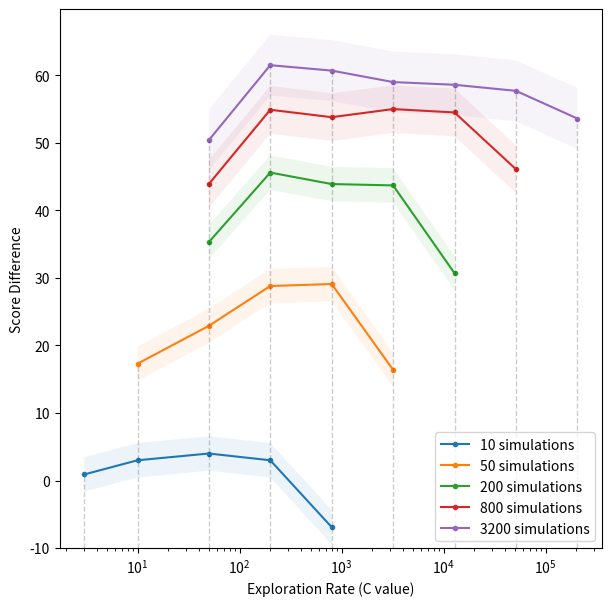
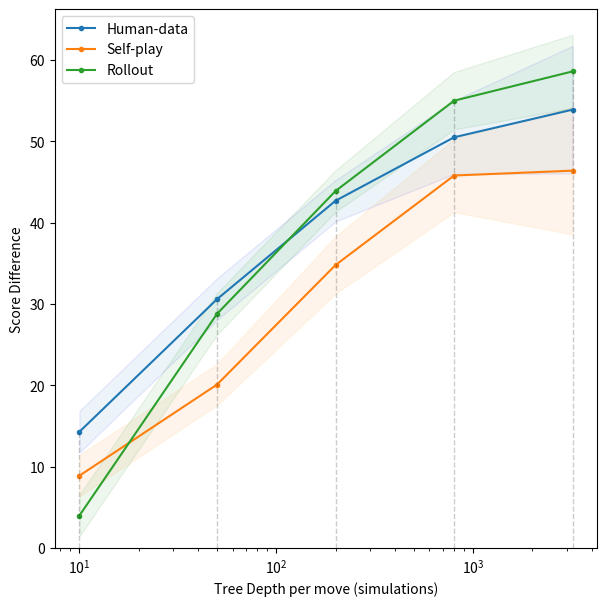
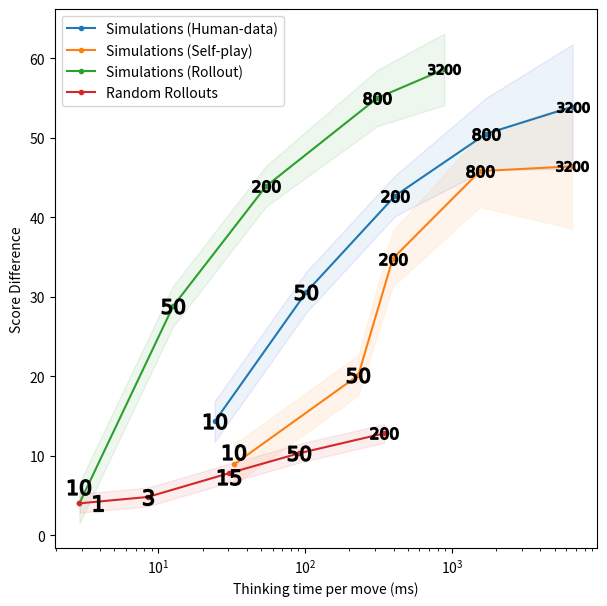
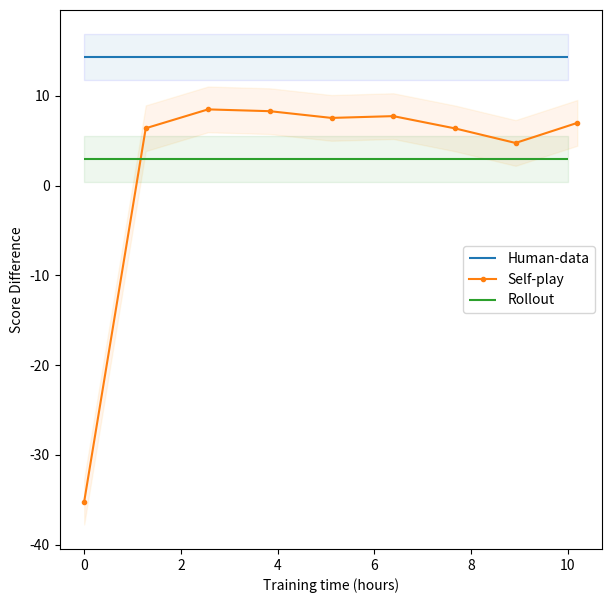

The script that saved these images, in order:
import matplotlib.pyplot as plt
import numpy as np


# results {'mcts_steps': 10, 'n_of_sims': 0, 'nn_scaler': 1, 'ucb_c': 50}
# time: 427.05185437202454
# score: 14.3 std_score: 1.3 eval_time(ms): 24.2
# results {'mcts_steps': 50, 'n_of_sims': 0, 'nn_scaler': 1, 'ucb_c': 200}
# time: 1680.2017540931702
# score: 30.6 std_score: 1.3 eval_time(ms): 102

c_values = [3, 10, 50, 200, 800, 3200, 12800, 51200, 204800]

X_10_1 = [3, 10, 50, 200, 800]
y_10_1 = [0.9, 3.0, 4.0, 3.0, -6.9]
std_10_1 = 1.3

X_50_1 = [10, 50, 200, 800, 3200]
y_50_1 = [17.3, 22.9, 28.8, 29.1, 16.4]
std_50_1 = 1.3

X_200_1 = [50, 200, 800, 3200, 12800]
y_200_1 = [35.3, 45.6, 43.9, 43.7, 30.7]
std_200_1 = 1.3

X_800_1 = [50, 200, 800, 3200, 12800, 51200]
y_800_1 = [43.9, 54.9, 53.8, 55.0, 54.5, 46.1]
std_800_1 = 1.8

X_3200_1 = [50, 200, 800, 3200, 12800, 51200, 204800]
y_3200_1 = [50.4, 61.5, 60.7, 59, 58.6, 57.7, 53.6]
std_3200_1 = 2.3

marker = ".-"
alpha1 = 0.08
fig1, ax1 = plt.subplots(figsize=(7, 7))
fig2, ax2 = plt.subplots(figsize=(7, 7))
fig3, ax3 = plt.subplots(figsize=(7, 7))
fig4, ax4 = plt.subplots(figsize=(7, 7))

ax1.plot(X_10_1, y_10_1, marker, label="10 simulations")
ax1.fill_between(X_10_1, np.array(y_10_1) - std_10_1 * 1.96, np.array(y_10_1) + std_10_1 * 1.96, alpha=alpha1)

ax1.plot(X_50_1, y_50_1, marker, label="50 simulations")
ax1.fill_between(X_50_1, np.array(y_50_1) - std_50_1 * 1.96, np.array(y_50_1) + std_50_1 * 1.96, alpha=alpha1)

ax1.plot(X_200_1, y_200_1, marker, label="200 simulations")
ax1.fill_between(X_200_1, np.array(y_200_1) - std_200_1 * 1.96, np.array(y_200_1) + std_200_1 * 1.96, alpha=alpha1)

ax1.plot(X_800_1, y_800_1, marker, label="800 simulations")
ax1.fill_between(X_800_1, np.array(y_800_1) - std_800_1 * 1.96, np.array(y_800_1) + std_800_1 * 1.96, alpha=alpha1)

ax1.plot(X_3200_1, y_3200_1, marker, label="3200 simulations")
ax1.fill_between(
    X_3200_1, np.array(y_3200_1) - std_3200_1 * 1.96, np.array(y_3200_1) + std_3200_1 * 1.96, alpha=alpha1
)

ax1.vlines(
    c_values,
    -10,
    [0.9, 17.3, 50.4, 61.5, 60.7, 59, 58.6, 57.7, 53.6],
    linestyles="dashed",
    color="black",
    alpha=0.2,
    linewidth=1,
)
ax1.set_ylim(bottom=-10)

ax1.set_xscale("log")
ax1.set_xlabel("Exploration Rate (C value)")
ax1.set_ylabel("Score Difference")
# ax1.set_title("Effect of different C values on \nthe average score (rollouts=1).")
ax1.legend()


steps = [10, 50, 200, 800, 3200]

time_hp = [24.2, 102, 410, 1708, 6631.9]
score_hp = [14.3, 30.6, 42.7, 50.5, 53.9]
std_hp = np.array([1.3, 1.3, 1.3, 2.3, 4])

time_sp = [32.8, 229.8, 395.2, 1551.9, 6561.3]
score_sp = [8.9, 20.1, 34.8, 45.8, 46.4]
std_sp = np.array([1.3, 1.3, 1.8, 2.3, 4.0])

time_rollout = [2.9, 12.6, 54.1, 310, 885.2]
score_rollout = [4, 28.8, 43.9, 55, 58.6]
std_rollout = np.array([1.3, 1.3, 1.3, 1.8, 2.3])

ax2.plot(steps, score_hp, marker, label="Human-data")
ax2.fill_between(
    steps,
    np.array(score_hp) - std_hp * 1.96,
    np.array(score_hp) + std_hp * 1.96,
    alpha=alpha1,
    edgecolor="blue",
)
ax2.plot(steps, score_sp, marker, label="Self-play")
ax2.fill_between(
    steps,
    np.array(score_sp) - std_sp * 1.96,
    np.array(score_sp) + std_sp * 1.96,
    alpha=alpha1,
    edgecolor="orange",
)
ax2.plot(steps, score_rollout, marker, label="Rollout")
ax2.fill_between(
    steps,
    np.array(score_rollout) - std_rollout * 1.96,
    np.array(score_rollout) + std_rollout * 1.96,
    alpha=alpha1,
    edgecolor="green",
)
all_y = score_hp + score_sp + score_rollout
ax2.vlines(steps, 0, [14.3, 30.6, 43.9, 55, 58.6], linestyles="dashed", color="black", alpha=0.2, linewidth=1)
ax2.set_ylim(bottom=0)
ax2.set_xscale("log")
# ax2.set_title("Effect of different number of simulations \non the average score (rollouts=1).")
ax2.set_xlabel("Tree Depth per move (simulations)")
ax2.set_ylabel("Score Difference")
ax2.legend()

number_base = 130
number_scale = 10

ax3.plot(time_hp, score_hp, marker, label="Simulations (Human-data)")
ax3.fill_between(
    time_hp,
    np.array(score_hp) - std_hp * 1.96,
    np.array(score_hp) + std_hp * 1.96,
    alpha=alpha1,
    edgecolor="blue",
)
for xp, yp, m in zip(time_hp, score_hp, steps):
    ax3.scatter(
        xp,
        yp,
        marker=f"${m}$",
        s=number_base * (np.floor(np.emath.logn(number_scale, m)) + 1),
        color="black",
        zorder=10,
    )
ax3.plot(time_sp, score_sp, marker, label="Simulations (Self-play)")
ax3.fill_between(
    time_sp,
    np.array(score_sp) - std_sp * 1.96,
    np.array(score_sp) + std_sp * 1.96,
    alpha=alpha1,
    edgecolor="orange",
)
score_sp[0] += 1.5
for xp, yp, m in zip(time_sp, score_sp, steps):
    ax3.scatter(
        xp,
        yp,
        marker=f"${m}$",
        s=number_base * (np.floor(np.emath.logn(number_scale, m)) + 1),
        color="black",
        zorder=10,
    )
ax3.plot(time_rollout, score_rollout, marker, label="Simulations (Rollout)")
ax3.fill_between(
    time_rollout,
    np.array(score_rollout) - std_rollout * 1.96,
    np.array(score_rollout) + std_rollout * 1.96,
    alpha=alpha1,
    edgecolor="green",
)
score_rollout[0] += 2
for xp, yp, m in zip(time_rollout, score_rollout, steps):
    ax3.scatter(
        xp,
        yp,
        marker=f"${m}$",
        s=number_base * (np.floor(np.emath.logn(number_scale, m)) + 1),
        color="black",
        zorder=10,
    )
sims_step10_c1 = [200, 50, 15, 3, 1]
time_step10_c1 = [345, 91, 30.4, 8.48, 2.9]
score_step10_c1 = [12.8, 10.3, 7.8, 4.8, 4]
std_step10_c1 = 0.6

ax3.plot(time_step10_c1, score_step10_c1, marker, label="Random Rollouts")
ax3.fill_between(
    time_step10_c1,
    np.array(score_step10_c1) - std_step10_c1 * 1.96,
    np.array(score_step10_c1) + std_step10_c1 * 1.96,
    alpha=alpha1,
    edgecolor="red",
)
time_step10_c1[4] += 1
score_step10_c1[2] -= 0.5
for xp, yp, m in zip(time_step10_c1, score_step10_c1, sims_step10_c1):
    ax3.scatter(
        xp,
        yp,
        marker=f"${m}$",
        s=number_base * (np.floor(np.emath.logn(number_scale, m)) + 1),
        color="black",
        zorder=10,
    )

# ax3.set_title("Effect of different number of simulations and rollouts on\n the think time and average score.")
ax3.set_xscale("log")
ax3.set_xlabel("Thinking time per move (ms)")
ax3.set_ylabel("Score Difference")
ax3.legend(loc=2)


scores_sp = [-35.2, 6.4, 8.5, 8.3, 7.55, 7.75, 6.38, 4.76, 7.0]
times_sp = [0, 4580, 9215, 13822, 18406, 23000, 27600, 32100, 36700]
times_sp = [x / 3600 for x in times_sp]
std_sp = 1.3

ax4.hlines(14.3, 0, 10, label="Human-data")
ax4.fill_between(
    [0, 10],
    np.array([14.3, 14.3]) - std_sp * 1.96,
    np.array([14.3, 14.3]) + std_sp * 1.96,
    alpha=alpha1,
    edgecolor="blue",
)
ax4.plot(times_sp, scores_sp, marker, label="Self-play", color="#ff7f0e")
ax4.fill_between(
    times_sp,
    np.array(scores_sp) - std_sp * 1.96,
    np.array(scores_sp) + std_sp * 1.96,
    alpha=alpha1,
    edgecolor="orange",
)
ax4.hlines(3.0, 0, 10, label="Rollout", color="#2ca02c")
ax4.fill_between(
    [0, 10],
    np.array([3.0, 3.0]) - std_sp * 1.96,
    np.array([3.0, 3.0]) + std_sp * 1.96,
    alpha=alpha1,
    edgecolor="green",
)


# ax4.set_title("Progression of the average score while training (simulations=10).")
ax4.set_ylabel("Score Difference")
ax4.set_xlabel("Training time (hours)")
ax4.legend(loc=5)
fig1.savefig("result_1.png", bbox_inches="tight", dpi=300)
fig2.savefig("result_2.png", bbox_inches="tight", dpi=300)
fig3.savefig("result_3.png", bbox_inches="tight", dpi=300)
fig4.savefig("result_4.png", bbox_inches="tight", dpi=300)

# OLD
# X_10_5 = [200, 130, 100, 50, 25, 10]
# y_10_5 = [4.6, 7.8, 8.6, 8.6, 8.5, 6.8]
# std_10_5 = 0.6

# X_50_5 = [3000, 1000, 500, 300, 200, 130, 50, 25, 10]
# y_50_5 = [15.0, 28.8, 33.0, 32.7, 35.2, 35.1, 30, 28.5, 22.5]
# std_50_5 = 1.8

# X_200_5 = [50, 100, 200, 200, 300, 500, 1000, 2000, 4000, 6000]
# y_200_5 = [41.2, 46.5, 46.2, 46.4, 47.1, 46.0, 45.9, 46.8, 43.8, 37.1]
# std_200_5 = 1.8

# X_500_5 = [12000, 6000, 3000, 1000, 500, 300, 100, 25]
# y_500_5 = [50.1, 51.6, 52.6, 49.5, 51.2, 49.3, 49.3, 36.8]
# std_500_5 = 1.8


# marker = ".-"

# fig, (ax1, ax2, ax3) = plt.subplots(1, 3, figsize=(21, 7))
# ax1.plot(X_10_5, y_10_5, marker, label="10 steps")
# ax1.fill_between(X_10_5, np.array(y_10_5) - std_10_5 * 1.96, np.array(y_10_5) + std_10_5 * 1.96, alpha=0.2)

# ax1.plot(X_50_5, y_50_5, marker, label="50 steps")
# ax1.fill_between(X_50_5, np.array(y_50_5) - std_50_5 * 1.96, np.array(y_50_5) + std_50_5 * 1.96, alpha=0.2)

# ax1.plot(X_200_5, y_200_5, marker, label="200 steps")
# ax1.fill_between(X_200_5, np.array(y_200_5) - std_200_5 * 1.96, np.array(y_200_5) + std_200_5 * 1.96, alpha=0.2)

# ax1.plot(X_500_5, y_500_5, marker, label="500 steps")
# ax1.fill_between(X_500_5, np.array(y_500_5) - std_500_5 * 1.96, np.array(y_500_5) + std_500_5 * 1.96, alpha=0.2)

# ax1.set_title("Effect of different number of steps with different \n C values on the average score (sims=5)")
# # ax1.set_title("Average Score vs C value (Exploration Rate) \n for different number of steps and sims=5")
# # ax1.set_
# ax1.set_xscale("log")
# ax1.set_xlabel("C value (Exploration Rate)")
# ax1.set_ylabel("Average Score")
# ax1.legend()

# sims_step10_c1 = [200, 100, 50, 25, 15, 8, 5, 3]
# time_step10_c1 = [345, 172, 91, 47.6, 30.4, 17.54, 13.8, 8.48]
# score_step10_c1 = [12.8, 11.4, 10.3, 8.4, 7.8, 7.5, 6.1, 4.8]
# std_step10_c1 = 0.6

# steps_sims5_c1 = [10, 50, 200, 500]
# score_sims5_c1 = [8.6, 35.2, 47.1, 51.2]
# time_sims5_c1 = [12.6, 49.9, 193.2, 492.3]

# sims__steps200_c300 = [20, 10, 4, 3, 1]
# score_steps200_c300 = [47.5, 46.7, 44.4, 44.0, 42]
# time_steps200_c300 = [693.0, 353.0, 170.3, 142.0, 71.9]

# marker2 = "-"
# ax2.plot(time_step10_c1, score_step10_c1, marker2, label="Sims with steps=10, c=1")
# ax2.plot(time_sims5_c1, score_sims5_c1, marker2, label="Steps with sims=5, c=optimal")
# ax2.plot(time_steps200_c300, score_steps200_c300, marker2, label="Sims with steps=200, c=300")

# number_base = 130
# number_scale = 10
# for xp, yp, m in zip(time_step10_c1, score_step10_c1, sims_step10_c1):
#     ax2.scatter(
#         xp,
#         yp,
#         marker=f"${m}$",
#         s=number_base * (np.floor(np.emath.logn(number_scale, m)) + 1),
#         color="black",
#         zorder=10,
#     )

# for xp, yp, m in zip(time_sims5_c1, score_sims5_c1, steps_sims5_c1):
#     ax2.scatter(
#         xp,
#         yp,
#         marker=f"${m}$",
#         s=number_base * (np.floor(np.emath.logn(number_scale, m)) + 1),
#         color="black",
#         zorder=10,
#     )

# for xp, yp, m in zip(time_steps200_c300, score_steps200_c300, sims__steps200_c300):
#     ax2.scatter(
#         xp,
#         yp,
#         marker=f"${m}$",
#         s=number_base * (np.floor(np.emath.logn(number_scale, m)) + 1),
#         color="black",
#         zorder=10,
#     )
# ax2.set_xscale("log")
# ax2.set_yscale("log")
# ax2.set_title(
#     "Effect of different number of simulations compared to different \n number of steps on the average score and thinking time"
# )
# # ax2.set_title("Score vs Think time \n for different steps and sims settings")
# ax2.set_xlabel("Think time per move (ms)")
# ax2.set_ylabel("Average Score")
# ax2.legend()


# scores_no_sims = [-30.2, -13.7, -11.5, -8.1, -3.9, 1.3, 4.7, 6.0, 10.8, 16.3, 17.7, 19.8, 19.1, 20.1, 14.5, 16.8, 18.2]
# times_no_sims = [0, 4.2, 8.4, 12.6, 16.8, 21, 25.2, 29.4, 33.6, 37.8, 42, 46.2, 50.4, 54.6, 58.8, 63, 67.2]
# std_no_sims = 1.8

# scores_sims = [-40.5, 22.6, 18.9, 17.9, 14.7, 16.1, 14.9, 17.1, 15.9, 18.1, 18.5, 16.8]
# times_sims = [0, 1.0, 2.9, 4.8, 9.6, 14.4, 19.2, 24.0, 28.8, 33.6, 38.4, 43.2]
# std_sims = 1.8

# scores_boosted = [21.0, 17.5, 17.2, 16.6, 17.4, 15.3]
# times_boosted = [0, 4.1, 8.2, 12.3, 16.4, 20.5]
# std_boosted = 1.8

# ax3.plot(times_no_sims, scores_no_sims, marker, label="RL without sims")
# ax3.fill_between(
#     times_no_sims,
#     np.array(scores_no_sims) - std_no_sims * 1.96,
#     np.array(scores_no_sims) + std_no_sims * 1.96,
#     alpha=0.2,
# )
# ax3.plot(times_sims, scores_sims, marker, label="RL with sims")
# ax3.fill_between(
#     times_sims, np.array(scores_sims) - std_sims * 1.96, np.array(scores_sims) + std_sims * 1.96, alpha=0.2
# )
# ax3.plot(times_boosted, scores_boosted, marker, label="RL boosted")
# ax3.fill_between(
#     times_boosted,
#     np.array(scores_boosted) - std_boosted * 1.96,
#     np.array(scores_boosted) + std_boosted * 1.96,
#     alpha=0.2,
# )
# ax3.set_title("Progression of the average score while training")
# ax3.set_ylabel("Average Score")
# ax3.set_xlabel("Training time (hours)")
# ax3.legend()
# plt.show()
